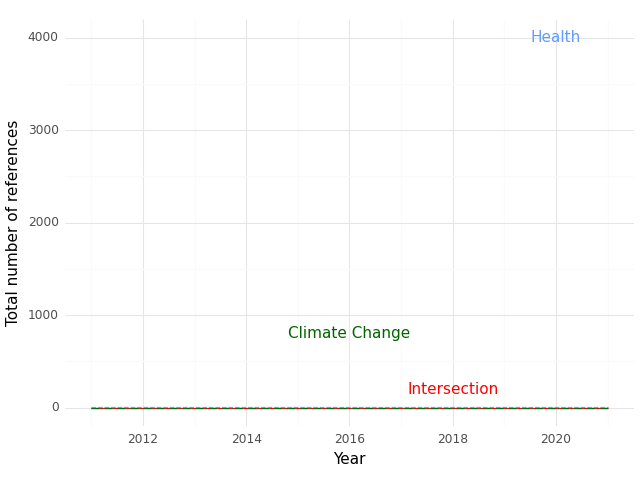

Data behind this chart, as committed beside it:
, Year, intersection, health, climate
0, 2011, 0.0, 4.0, 0.0
1, 2021, 0.0, 4.0, 0.0
